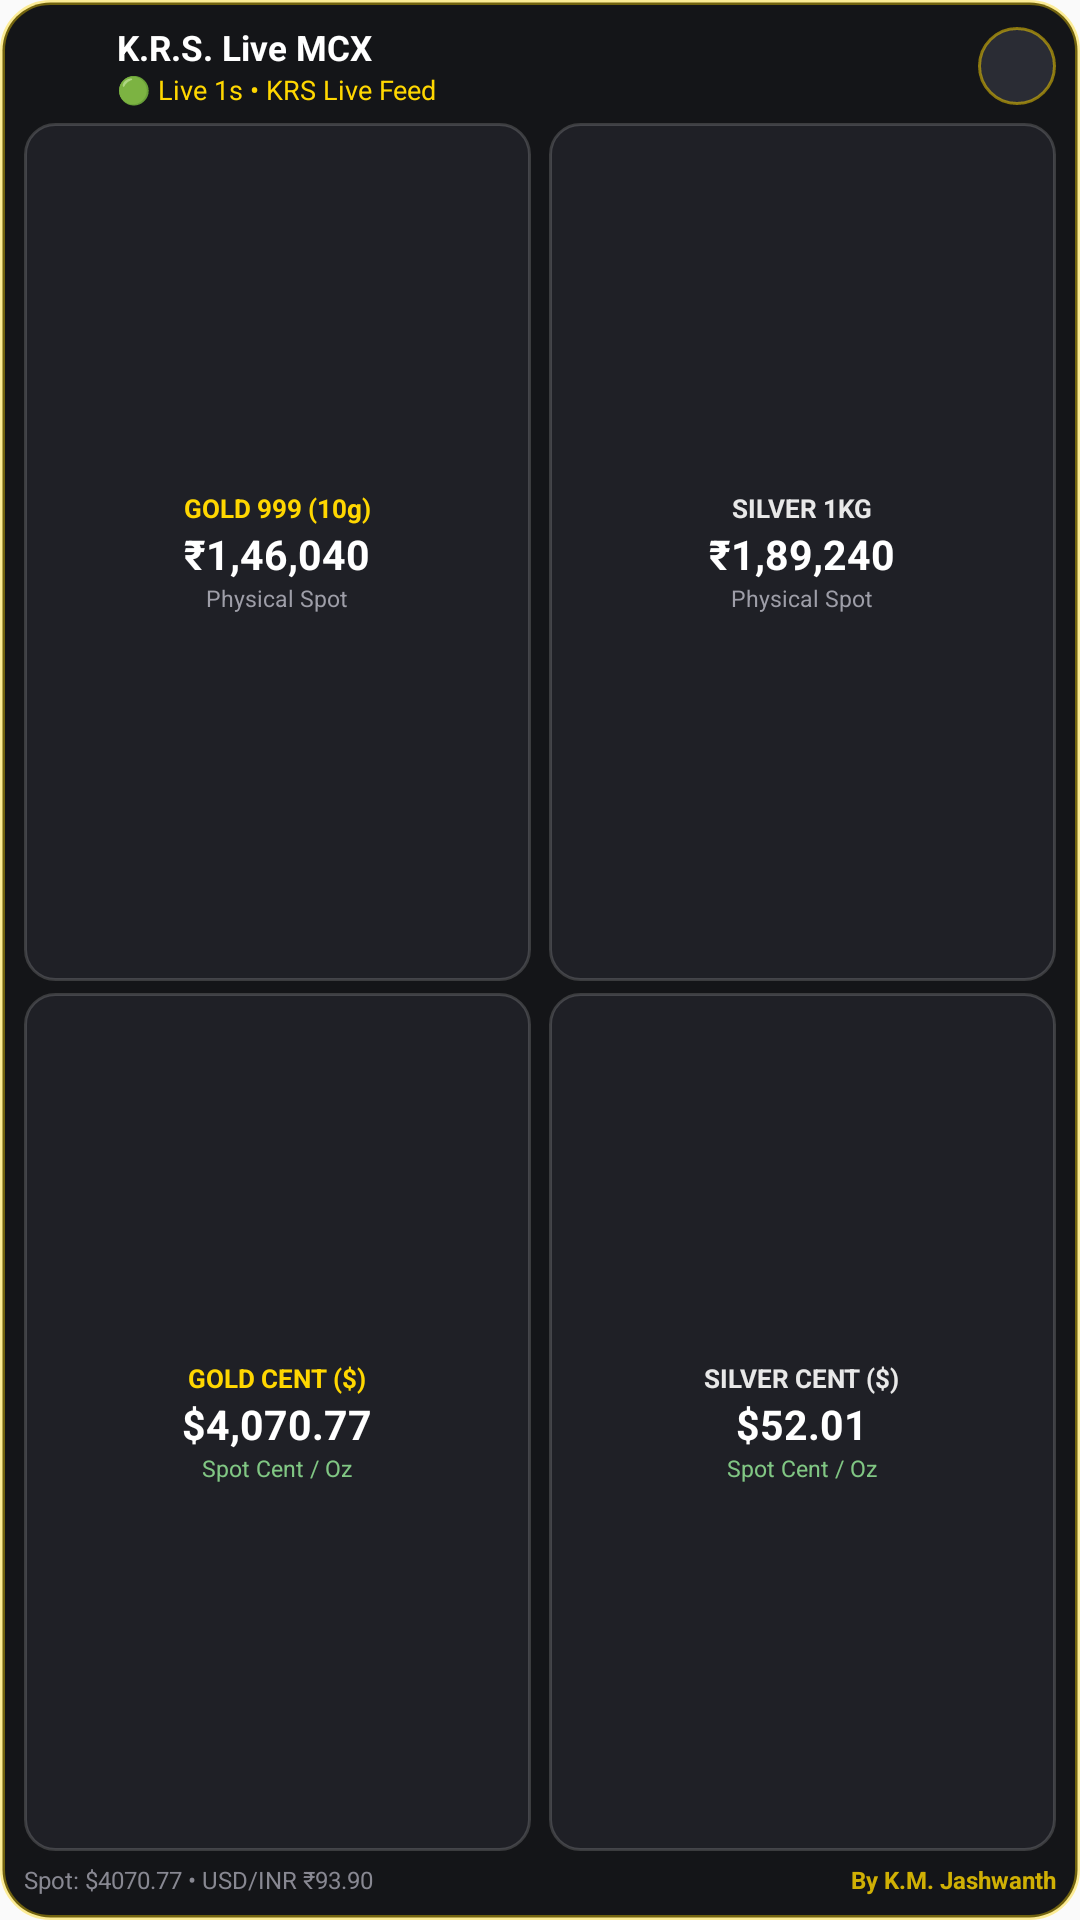

This screen was rendered from an Android layout file. Write that file and the resources it references.
<!-- AndroidManifest.xml: application theme Theme.MyApplication -->
<!-- res/layout/widget_bullion_rates.xml -->
<?xml version="1.0" encoding="utf-8"?>
<LinearLayout xmlns:android="http://schemas.android.com/apk/res/android"
    android:id="@+id/widget_root"
    android:layout_width="match_parent"
    android:layout_height="match_parent"
    android:background="@drawable/bg_widget_titanium"
    android:orientation="vertical"
    android:padding="8dp">

    
    <LinearLayout
        android:layout_width="match_parent"
        android:layout_height="wrap_content"
        android:gravity="center_vertical"
        android:orientation="horizontal">

        <ImageView
            android:id="@+id/widget_logo"
            android:layout_width="24dp"
            android:layout_height="24dp"
            android:contentDescription="KRS Logo"
            android:scaleType="fitCenter"
            android:src="@drawable/ic_krs_app_logo" />

        <LinearLayout
            android:layout_width="0dp"
            android:layout_height="wrap_content"
            android:layout_marginStart="7dp"
            android:layout_weight="1"
            android:orientation="vertical">

            <TextView
                android:id="@+id/widget_title"
                android:layout_width="wrap_content"
                android:layout_height="wrap_content"
                android:text="K.R.S. Live MCX"
                android:textColor="#FFFFFF"
                android:textSize="11.5sp"
                android:textStyle="bold" />

            <TextView
                android:id="@+id/widget_status"
                android:layout_width="wrap_content"
                android:layout_height="wrap_content"
                android:text="🟢 Live 1s • KRS Live Feed"
                android:textColor="#FFD700"
                android:textSize="9sp" />
        </LinearLayout>

        
        <ImageView
            android:id="@+id/widget_btn_refresh"
            android:layout_width="26dp"
            android:layout_height="26dp"
            android:background="@drawable/bg_widget_refresh_btn"
            android:contentDescription="Refresh Rates"
            android:padding="4dp"
            android:src="@drawable/ic_widget_refresh" />
    </LinearLayout>

    
    <LinearLayout
        android:layout_width="match_parent"
        android:layout_height="0dp"
        android:layout_marginTop="5dp"
        android:layout_marginBottom="4dp"
        android:layout_weight="1"
        android:orientation="vertical">

        
        <LinearLayout
            android:layout_width="match_parent"
            android:layout_height="0dp"
            android:layout_weight="1"
            android:baselineAligned="false"
            android:orientation="horizontal">

            
            <LinearLayout
                android:id="@+id/widget_gold_box"
                android:layout_width="0dp"
                android:layout_height="match_parent"
                android:layout_marginEnd="3dp"
                android:layout_marginBottom="2dp"
                android:layout_weight="1"
                android:background="@drawable/bg_widget_rate_card"
                android:gravity="center"
                android:orientation="vertical"
                android:padding="3dp">

                <TextView
                    android:id="@+id/widget_gold_label"
                    android:layout_width="wrap_content"
                    android:layout_height="wrap_content"
                    android:text="GOLD 999 (10g)"
                    android:textColor="#FFD700"
                    android:textSize="8.5sp"
                    android:textStyle="bold" />

                <TextView
                    android:id="@+id/widget_gold_price"
                    android:layout_width="wrap_content"
                    android:layout_height="wrap_content"
                    android:text="₹1,46,040"
                    android:textColor="#FFFFFF"
                    android:textSize="13.5sp"
                    android:textStyle="bold" />

                <TextView
                    android:id="@+id/widget_gold_sub"
                    android:layout_width="wrap_content"
                    android:layout_height="wrap_content"
                    android:text="Physical Spot"
                    android:textColor="#9E9EA8"
                    android:textSize="7.5sp" />
            </LinearLayout>

            
            <LinearLayout
                android:id="@+id/widget_silver_box"
                android:layout_width="0dp"
                android:layout_height="match_parent"
                android:layout_marginStart="3dp"
                android:layout_marginBottom="2dp"
                android:layout_weight="1"
                android:background="@drawable/bg_widget_rate_card"
                android:gravity="center"
                android:orientation="vertical"
                android:padding="3dp">

                <TextView
                    android:id="@+id/widget_silver_label"
                    android:layout_width="wrap_content"
                    android:layout_height="wrap_content"
                    android:text="SILVER 1KG"
                    android:textColor="#E8E8E8"
                    android:textSize="8.5sp"
                    android:textStyle="bold" />

                <TextView
                    android:id="@+id/widget_silver_price"
                    android:layout_width="wrap_content"
                    android:layout_height="wrap_content"
                    android:text="₹1,89,240"
                    android:textColor="#FFFFFF"
                    android:textSize="13.5sp"
                    android:textStyle="bold" />

                <TextView
                    android:id="@+id/widget_silver_sub"
                    android:layout_width="wrap_content"
                    android:layout_height="wrap_content"
                    android:text="Physical Spot"
                    android:textColor="#9E9EA8"
                    android:textSize="7.5sp" />
            </LinearLayout>
        </LinearLayout>

        
        <LinearLayout
            android:layout_width="match_parent"
            android:layout_height="0dp"
            android:layout_weight="1"
            android:baselineAligned="false"
            android:orientation="horizontal">

            
            <LinearLayout
                android:id="@+id/widget_mcx_gold_box"
                android:layout_width="0dp"
                android:layout_height="match_parent"
                android:layout_marginTop="2dp"
                android:layout_marginEnd="3dp"
                android:layout_weight="1"
                android:background="@drawable/bg_widget_rate_card"
                android:gravity="center"
                android:orientation="vertical"
                android:padding="3dp">

                <TextView
                    android:id="@+id/widget_mcx_gold_label"
                    android:layout_width="wrap_content"
                    android:layout_height="wrap_content"
                    android:text="GOLD CENT ($)"
                    android:textColor="#FFD700"
                    android:textSize="8.5sp"
                    android:textStyle="bold" />

                <TextView
                    android:id="@+id/widget_mcx_gold_price"
                    android:layout_width="wrap_content"
                    android:layout_height="wrap_content"
                    android:text="$4,070.77"
                    android:textColor="#FFFFFF"
                    android:textSize="13.5sp"
                    android:textStyle="bold" />

                <TextView
                    android:id="@+id/widget_mcx_gold_sub"
                    android:layout_width="wrap_content"
                    android:layout_height="wrap_content"
                    android:text="Spot Cent / Oz"
                    android:textColor="#81C784"
                    android:textSize="7.5sp" />
            </LinearLayout>

            
            <LinearLayout
                android:id="@+id/widget_mcx_silver_box"
                android:layout_width="0dp"
                android:layout_height="match_parent"
                android:layout_marginStart="3dp"
                android:layout_marginTop="2dp"
                android:layout_weight="1"
                android:background="@drawable/bg_widget_rate_card"
                android:gravity="center"
                android:orientation="vertical"
                android:padding="3dp">

                <TextView
                    android:id="@+id/widget_mcx_silver_label"
                    android:layout_width="wrap_content"
                    android:layout_height="wrap_content"
                    android:text="SILVER CENT ($)"
                    android:textColor="#E8E8E8"
                    android:textSize="8.5sp"
                    android:textStyle="bold" />

                <TextView
                    android:id="@+id/widget_mcx_silver_price"
                    android:layout_width="wrap_content"
                    android:layout_height="wrap_content"
                    android:text="$52.01"
                    android:textColor="#FFFFFF"
                    android:textSize="13.5sp"
                    android:textStyle="bold" />

                <TextView
                    android:id="@+id/widget_mcx_silver_sub"
                    android:layout_width="wrap_content"
                    android:layout_height="wrap_content"
                    android:text="Spot Cent / Oz"
                    android:textColor="#81C784"
                    android:textSize="7.5sp" />
            </LinearLayout>
        </LinearLayout>
    </LinearLayout>

    
    <LinearLayout
        android:layout_width="match_parent"
        android:layout_height="wrap_content"
        android:gravity="center_vertical"
        android:orientation="horizontal">

        <TextView
            android:id="@+id/widget_spot_summary"
            android:layout_width="0dp"
            android:layout_height="wrap_content"
            android:layout_weight="1"
            android:ellipsize="end"
            android:maxLines="1"
            android:text="Spot: $4070.77 • USD/INR ₹93.90"
            android:textColor="#888892"
            android:textSize="8sp" />

        <TextView
            android:id="@+id/widget_creator_text"
            android:layout_width="wrap_content"
            android:layout_height="wrap_content"
            android:text="By K.M. Jashwanth"
            android:textColor="#CCFFD700"
            android:textSize="8sp"
            android:textStyle="bold" />
    </LinearLayout>

</LinearLayout>
<!-- resources referenced by this layout -->
<resources>
  <!-- drawable bg_widget_rate_card (drawable) -->
  <?xml version="1.0" encoding="utf-8"?>
  <shape xmlns:android="http://schemas.android.com/apk/res/android"
      android:shape="rectangle">
      <solid android:color="#1F2026" />
      <stroke
          android:width="1dp"
          android:color="#2AFFFFFF" />
      <corners android:radius="10dp" />
  </shape>
  <!-- drawable bg_widget_refresh_btn (drawable) -->
  <?xml version="1.0" encoding="utf-8"?>
  <shape xmlns:android="http://schemas.android.com/apk/res/android"
      android:shape="oval">
      <solid android:color="#2A2C34" />
      <stroke
          android:width="1dp"
          android:color="#80FFD700" />
  </shape>
  <!-- drawable bg_widget_titanium (drawable) -->
  <?xml version="1.0" encoding="utf-8"?>
  <shape xmlns:android="http://schemas.android.com/apk/res/android"
      android:shape="rectangle">
      <solid android:color="#141518" />
      <stroke
          android:width="1.5dp"
          android:color="#66FFD700" />
      <corners android:radius="16dp" />
  </shape>
  <style name="Theme.MyApplication" parent="Theme.AppCompat.DayNight.NoActionBar">
          <item name="android:statusBarColor">@android:color/black</item>
          <item name="android:navigationBarColor">@android:color/black</item>
          <item name="windowActionBar">false</item>
          <item name="windowNoTitle">true</item>
      </style>
</resources>
